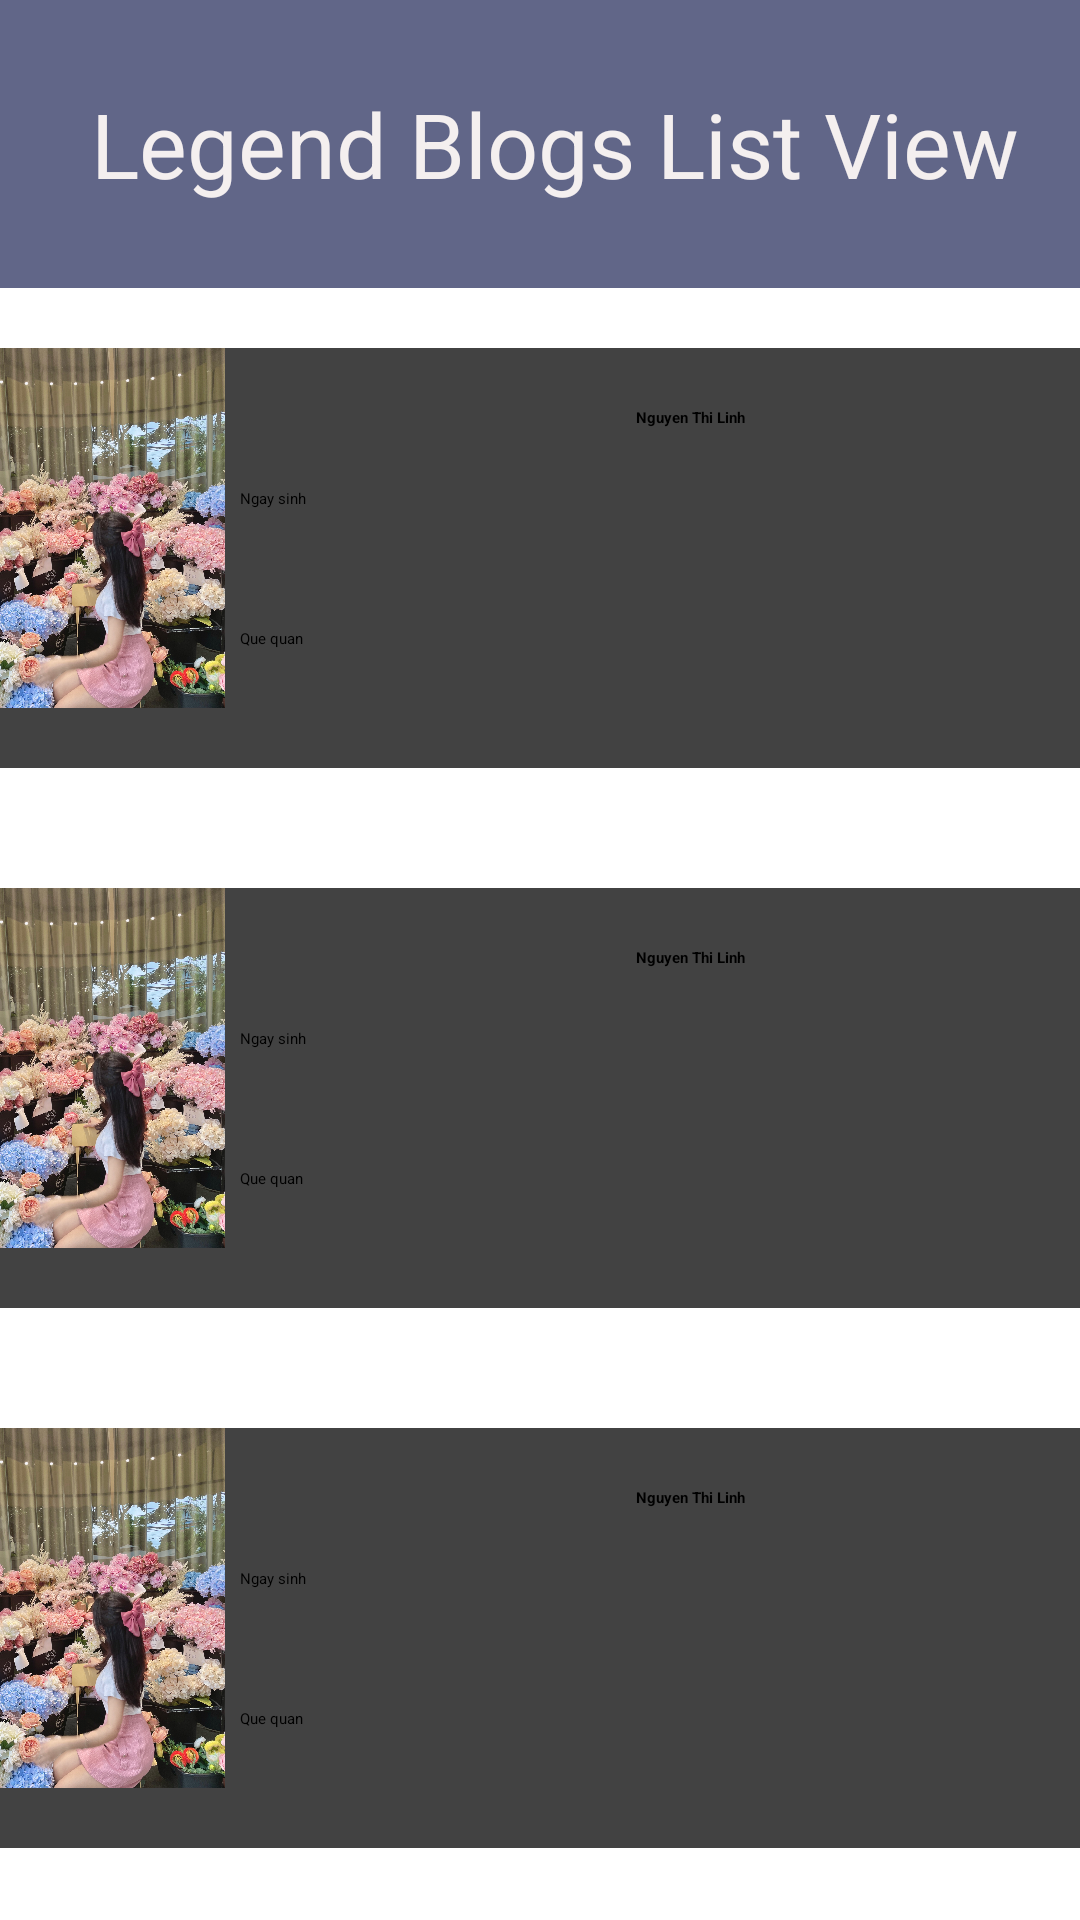

Write the Android layout XML for this screen, with the resource values it uses.
<!-- AndroidManifest.xml: application theme Theme.CN1403 -->
<!-- res/layout/buoi5.xml -->
<?xml version="1.0" encoding="utf-8"?>
<LinearLayout xmlns:android="http://schemas.android.com/apk/res/android"
    xmlns:app="http://schemas.android.com/apk/res-auto"
    xmlns:tools="http://schemas.android.com/tools"
    android:layout_width="match_parent"
    android:weightSum="5"
    android:layout_height="match_parent"
    android:orientation="vertical"
    tools:context=".MainActivity">


<TextView
        android:layout_width="match_parent"
        android:layout_height="96dp"
        android:background="#9F020A40"
        android:paddingLeft="10dp"
        android:gravity="center"
        android:textColor="#F4EFEF"
        android:text="Legend Blogs List View"
        android:textSize="30sp" />

    <androidx.cardview.widget.CardView
        android:layout_width="400dp"
        android:layout_height="140dp"
        android:layout_gravity="center"
        android:layout_margin="20dp"
        app:cardCornerRadius="20dp"
        app:cardElevation="20dp"
        >
        <LinearLayout
            android:layout_width="match_parent"
            android:orientation="horizontal"
            android:layout_height="match_parent">
        <ImageView
            android:layout_width="100dp"
            android:layout_height="120dp"
            android:src="@drawable/anh1"
            />
        <LinearLayout
            android:layout_width="match_parent"
            android:orientation="vertical"
            android:layout_height="match_parent">
            <TextView
                android:layout_width="match_parent"
                android:layout_height="50dp"
                android:text="Nguyen Thi Linh"
                android:gravity="center"
                android:layout_weight="2"
                android:textStyle="bold"/>

            <TextView
                android:layout_width="match_parent"
                android:layout_height="50dp"
                android:text="Ngay sinh"
                android:layout_weight="2"/>

            <TextView
                android:layout_width="match_parent"
                android:layout_height="50dp"
                android:text="Que quan"
                android:layout_weight="2"/>

        </LinearLayout>
        </LinearLayout>
    </androidx.cardview.widget.CardView>
    <androidx.cardview.widget.CardView
        android:layout_width="400dp"
        android:layout_height="140dp"
        android:layout_gravity="center"
        android:layout_margin="20dp"
        app:cardCornerRadius="20dp"
        app:cardElevation="20dp"
        >
        <LinearLayout
            android:layout_width="match_parent"
            android:orientation="horizontal"
            android:layout_height="match_parent">
            <ImageView
                android:layout_width="100dp"
                android:layout_height="120dp"
                android:src="@drawable/anh1"
                />
            <LinearLayout
                android:layout_width="match_parent"
                android:orientation="vertical"
                android:layout_height="match_parent">
                <TextView
                    android:layout_width="match_parent"
                    android:layout_height="50dp"
                    android:text="Nguyen Thi Linh"
                    android:gravity="center"
                    android:layout_weight="2"
                    android:textStyle="bold"/>

                <TextView
                    android:layout_width="match_parent"
                    android:layout_height="50dp"
                    android:text="Ngay sinh"
                    android:layout_weight="2"/>

                <TextView
                    android:layout_width="match_parent"
                    android:layout_height="50dp"
                    android:text="Que quan"
                    android:layout_weight="2"/>

            </LinearLayout>
        </LinearLayout>
    </androidx.cardview.widget.CardView>
    <androidx.cardview.widget.CardView
        android:layout_width="400dp"
        android:layout_height="140dp"
        android:layout_gravity="center"
        android:layout_margin="20dp"
        app:cardCornerRadius="20dp"
        app:cardElevation="20dp"
        >
        <LinearLayout
            android:layout_width="match_parent"
            android:orientation="horizontal"
            android:layout_height="match_parent">
            <ImageView
                android:layout_width="100dp"
                android:layout_height="120dp"
                android:src="@drawable/anh1"
                />
            <LinearLayout
                android:layout_width="match_parent"
                android:orientation="vertical"
                android:layout_height="match_parent">
                <TextView
                    android:layout_width="match_parent"
                    android:layout_height="50dp"
                    android:text="Nguyen Thi Linh"
                    android:gravity="center"
                    android:layout_weight="2"
                    android:textStyle="bold"/>

                <TextView
                    android:layout_width="match_parent"
                    android:layout_height="50dp"
                    android:text="Ngay sinh"
                    android:layout_weight="2"/>

                <TextView
                    android:layout_width="match_parent"
                    android:layout_height="50dp"
                    android:text="Que quan"
                    android:layout_weight="2"/>

            </LinearLayout>
        </LinearLayout>
    </androidx.cardview.widget.CardView>
    <androidx.cardview.widget.CardView
        android:layout_width="400dp"
        android:layout_height="140dp"
        android:layout_gravity="center"
        android:layout_margin="20dp"
        app:cardCornerRadius="20dp"
        app:cardElevation="20dp"
        >
        <LinearLayout
            android:layout_width="match_parent"
            android:orientation="horizontal"
            android:layout_height="match_parent">
            <ImageView
                android:layout_width="100dp"
                android:layout_height="120dp"
                android:src="@drawable/anh1"
                />
            <LinearLayout
                android:layout_width="match_parent"
                android:orientation="vertical"
                android:layout_height="match_parent">
                <TextView
                    android:layout_width="match_parent"
                    android:layout_height="50dp"
                    android:text="Nguyen Thi Linh"
                    android:gravity="center"
                    android:layout_weight="2"
                    android:textStyle="bold"/>

                <TextView
                    android:layout_width="match_parent"
                    android:layout_height="50dp"
                    android:text="Ngay sinh"
                    android:layout_weight="2"/>

                <TextView
                    android:layout_width="match_parent"
                    android:layout_height="50dp"
                    android:text="Que quan"
                    android:layout_weight="2"/>

            </LinearLayout>
        </LinearLayout>
    </androidx.cardview.widget.CardView>
</LinearLayout>
<!-- resources referenced by this layout -->
<resources>
  <!-- drawable anh1: jpg bitmap (drawable, 885697 bytes) -->
</resources>
